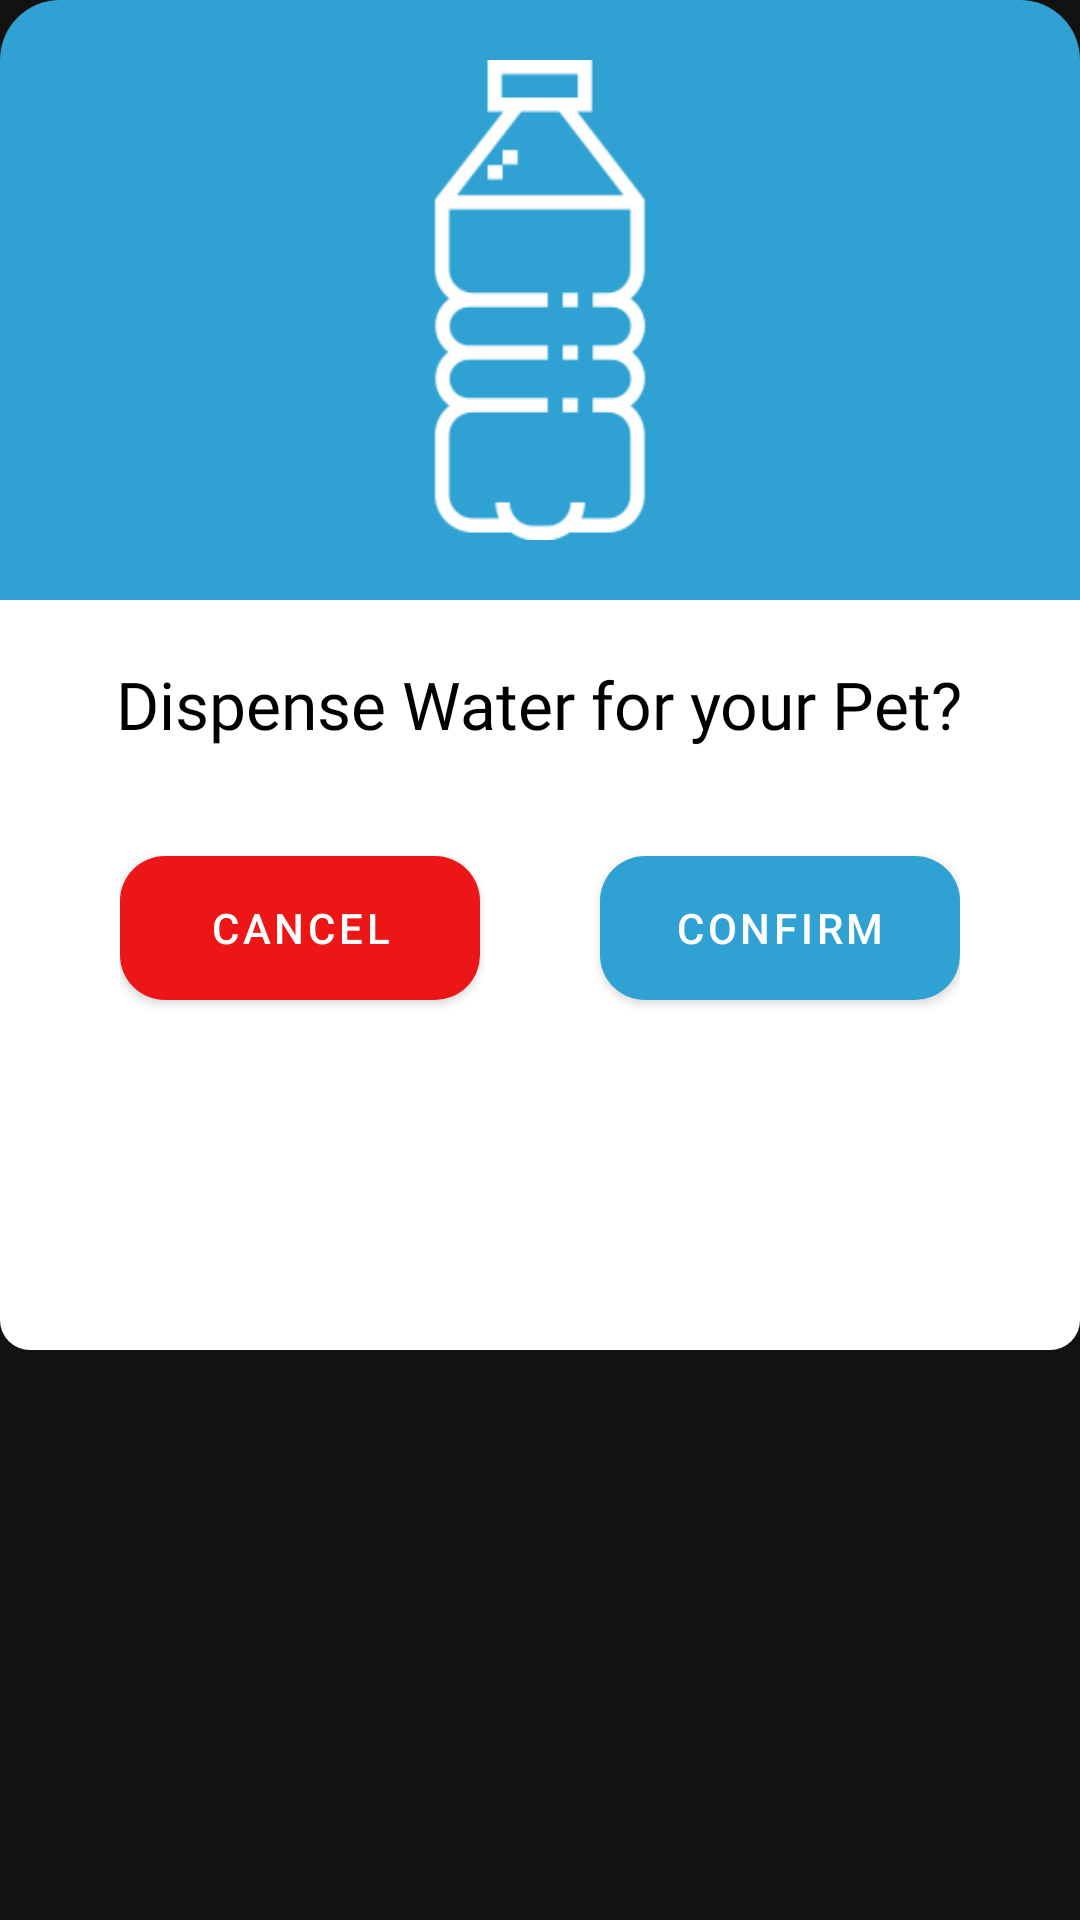

Android layout source for this screen:
<!-- AndroidManifest.xml: application theme Theme.PetFeederApp -->
<!-- res/layout/dispense_water_dialog.xml -->
<?xml version="1.0" encoding="utf-8"?>
<RelativeLayout xmlns:android="http://schemas.android.com/apk/res/android"
    android:layout_width="match_parent"
    android:layout_height="380dp"
    xmlns:app="http://schemas.android.com/apk/res-auto"
    android:background="@android:color/transparent"
    android:layout_marginHorizontal="20dp">

    <RelativeLayout
        android:id="@+id/containerFirstHalf"
        android:layout_width="match_parent"
        android:layout_height="200dp"
        android:background="@drawable/dialog_box_background">

        <ImageView
            android:layout_width="160dp"
            android:layout_height="160dp"
            android:layout_centerInParent="true"
            android:src="@drawable/water_dialog"
            android:contentDescription="@string/dog_food_icon"/>
    </RelativeLayout>
    <LinearLayout
        android:layout_width="match_parent"
        android:layout_height="250dp"
        android:layout_below="@id/containerFirstHalf"
        android:background="@drawable/lower_dispense_dialog_box"
        android:orientation="vertical">

        <TextView
            android:id="@+id/tvDispenseWarningMessage"
            android:layout_width="wrap_content"
            android:layout_height="wrap_content"
            android:layout_marginHorizontal="20dp"
            android:layout_marginTop="20dp"
            android:text="Dispense Water for your Pet?"
            android:textColor="@color/black"
            android:textAlignment="center"
            android:textSize="22sp"
            android:layout_gravity="center"
            android:fontFamily="@font/lexend"/>

        <RelativeLayout
            android:layout_width="match_parent"
            android:layout_height="wrap_content"
            android:layout_marginTop="30dp"
            android:layout_marginHorizontal="40dp">

            <com.google.android.material.button.MaterialButton
                android:id="@+id/btnCancelDispense"
                android:layout_width="120dp"
                android:layout_height="60dp"
                app:backgroundTint="@color/cancel_buttons"
                app:cornerRadius="15dp"
                android:text="@string/cancel_button"
                android:layout_alignParentStart="true"/>

            <com.google.android.material.button.MaterialButton
                android:id="@+id/btnDispenseConfirm"
                android:layout_width="120dp"
                android:layout_height="60dp"
                android:layout_alignParentEnd="true"
                android:text="@string/confirm_button"
                app:cornerRadius="15dp" />
        </RelativeLayout>
    </LinearLayout>


</RelativeLayout>
<!-- resources referenced by this layout -->
<resources>
  <color name="black">#FF000000</color>
  <color name="cancel_buttons">#EC1616</color>
  <!-- drawable dialog_box_background (drawable) -->
  <?xml version="1.0" encoding="utf-8"?>
  <shape xmlns:android="http://schemas.android.com/apk/res/android"
      android:shape="rectangle">
      <corners android:topLeftRadius="20dp" android:topRightRadius="20dp"/>
      <solid android:color="@color/card_view_color"/>
  </shape>
  <!-- drawable lower_dispense_dialog_box (drawable) -->
  <?xml version="1.0" encoding="utf-8"?>
  <shape xmlns:android="http://schemas.android.com/apk/res/android"
      android:shape="rectangle">
      <solid android:color="@color/white"/>
          <corners android:bottomLeftRadius="10dp" android:bottomRightRadius="10dp"/>
  </shape>
  <!-- drawable water_dialog: png bitmap (drawable, 5134 bytes) -->
  <string name="cancel_button">Cancel</string>
  <string name="confirm_button">Confirm</string>
  <string name="dog_food_icon">Dispense Food</string>
  <style name="Theme.PetFeederApp" parent="Theme.MaterialComponents.NoActionBar">
          
          <item name="colorPrimary">@color/main_button_color</item>
          <item name="colorOnPrimary">@color/white</item>
          <item name="colorSecondaryContainer">@color/manage_button</item>
          
          <item name="colorSecondary">@color/main_button_color</item>
          <item name="colorSecondaryVariant">@color/white</item>
          <item name="colorOnSecondary">@color/black</item>
          
      </style>
  <color name="card_view_color">#2FA2D3</color>
  <color name="white">#FFFFFFFF</color>
  <color name="main_button_color">#2FA2D3</color>
  <color name="manage_button">#D9D9D9</color>
</resources>
